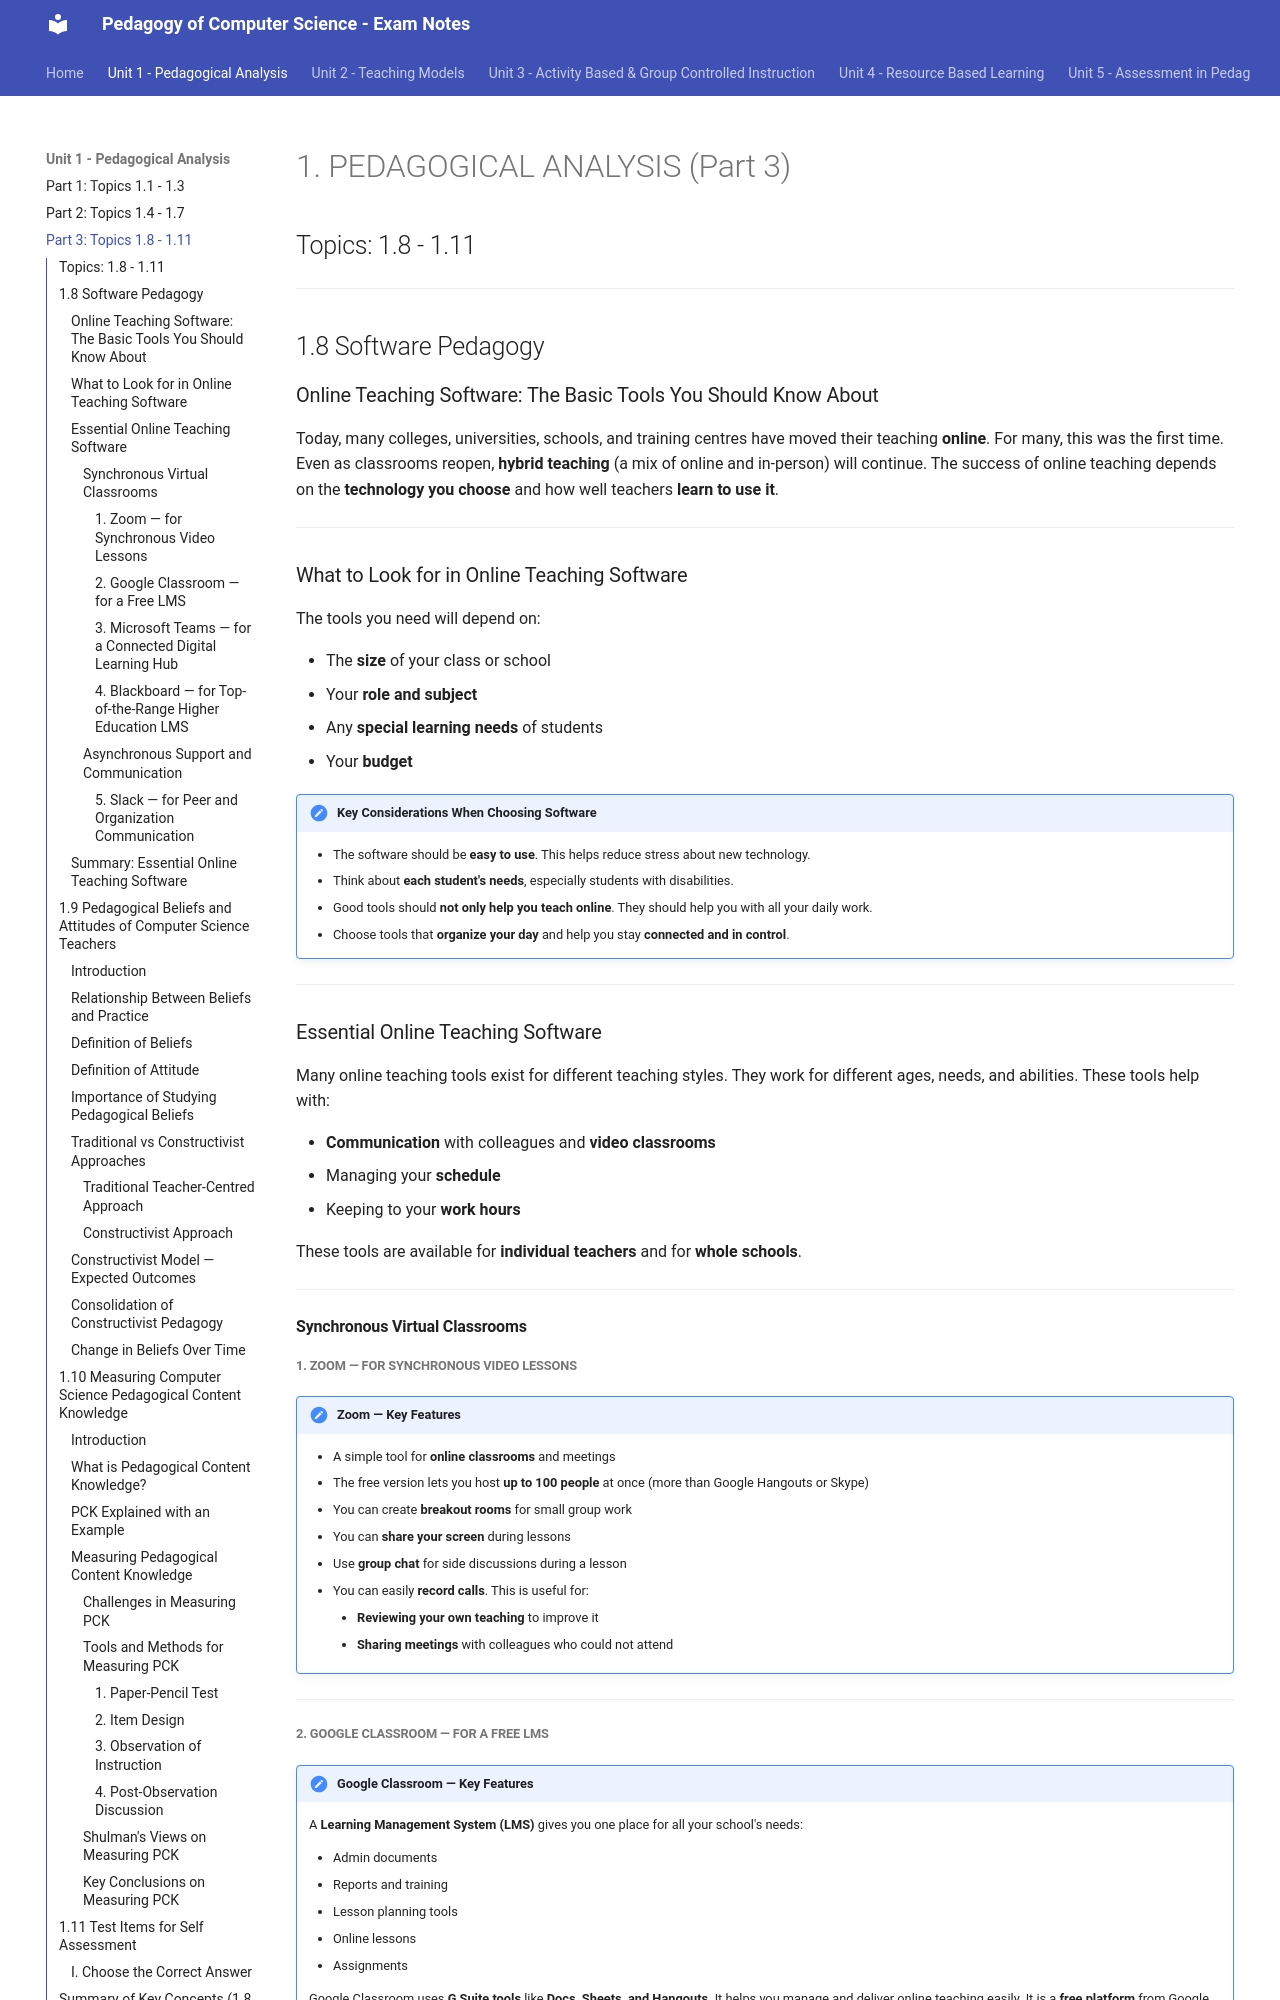

repository: praveen-hari/computer · page: unit1/3-pedagogical-analysis-part3/index.html · generator: mkdocs

# 1. PEDAGOGICAL ANALYSIS (Part 3)
## Topics: 1.8 - 1.11

---

## 1.8 Software Pedagogy

### Online Teaching Software: The Basic Tools You Should Know About

Today, many colleges, universities, schools, and training centres have moved their teaching **online**. For many, this was the first time. Even as classrooms reopen, **hybrid teaching** (a mix of online and in-person) will continue. The success of online teaching depends on the **technology you choose** and how well teachers **learn to use it**.

---

### What to Look for in Online Teaching Software

The tools you need will depend on:

- The **size** of your class or school
- Your **role and subject**
- Any **special learning needs** of students
- Your **budget**

!!! important "Key Considerations When Choosing Software"
    - The software should be **easy to use**. This helps reduce stress about new technology.
    - Think about **each student's needs**, especially students with disabilities.
    - Good tools should **not only help you teach online**. They should help you with all your daily work.
    - Choose tools that **organize your day** and help you stay **connected and in control**.

---

### Essential Online Teaching Software

Many online teaching tools exist for different teaching styles. They work for different ages, needs, and abilities. These tools help with:

- **Communication** with colleagues and **video classrooms**
- Managing your **schedule**
- Keeping to your **work hours**

These tools are available for **individual teachers** and for **whole schools**.

---

#### Synchronous Virtual Classrooms

##### 1. Zoom — for Synchronous Video Lessons

!!! note "Zoom — Key Features"
    - A simple tool for **online classrooms** and meetings
    - The free version lets you host **up to 100 people** at once (more than Google Hangouts or Skype)
    - You can create **breakout rooms** for small group work
    - You can **share your screen** during lessons
    - Use **group chat** for side discussions during a lesson
    - You can easily **record calls**. This is useful for:
        - **Reviewing your own teaching** to improve it
        - **Sharing meetings** with colleagues who could not attend

---

##### 2. Google Classroom — for a Free LMS

!!! note "Google Classroom — Key Features"
    A **Learning Management System (LMS)** gives you one place for all your school's needs:

    - Admin documents
    - Reports and training
    - Lesson planning tools
    - Online lessons
    - Assignments

    Google Classroom uses **G Suite tools** like **Docs, Sheets, and Hangouts**. It helps you manage and deliver online teaching easily. It is a **free platform** from Google.

---
